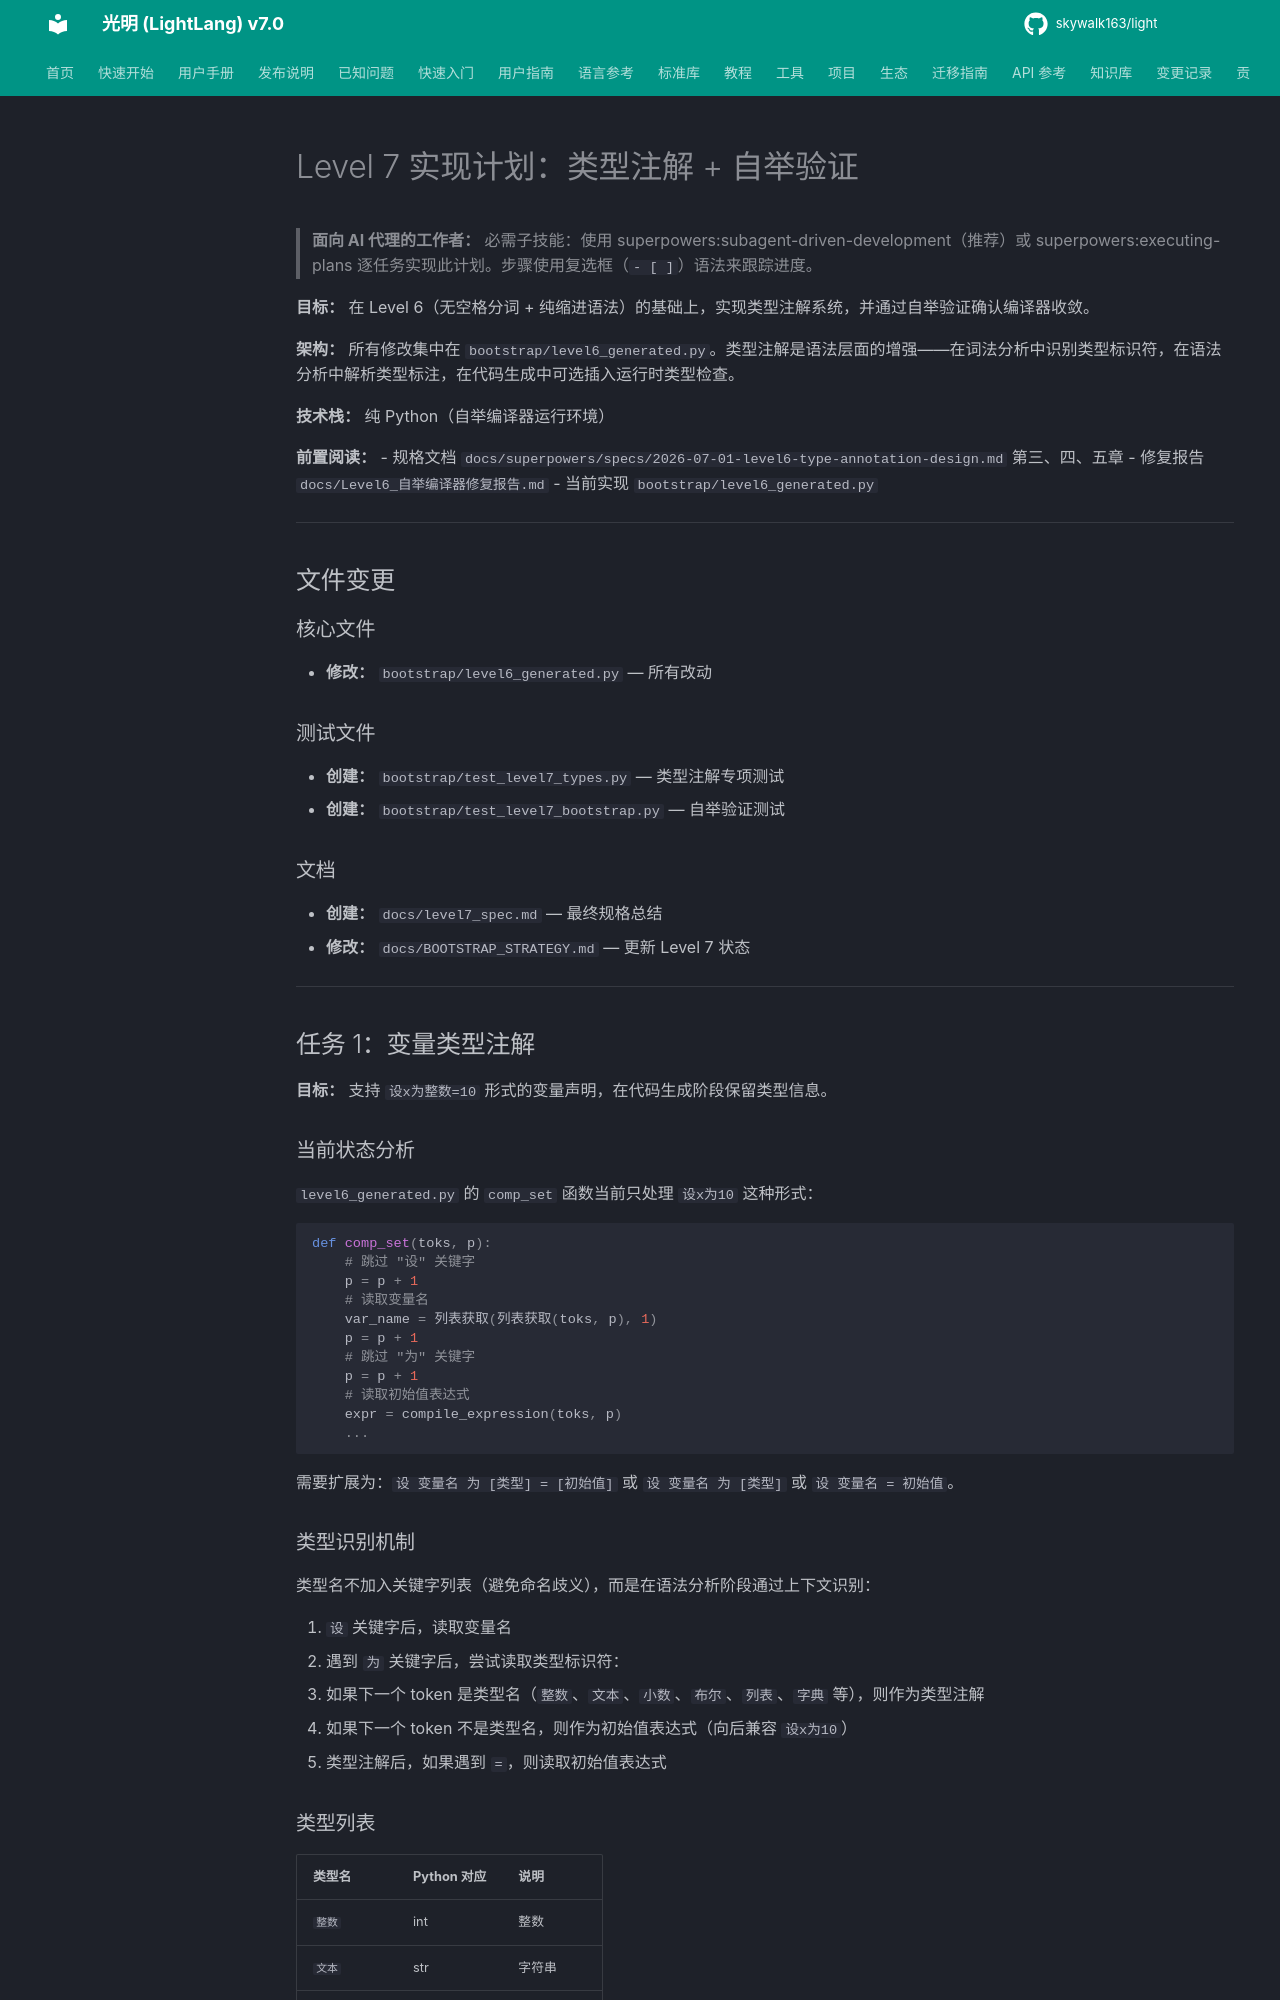

repository: skywalk163/light · page: superpowers/plans/2026-08-05-level7-type-annotation-bootstrap/index.html · generator: mkdocs

# Level 7 实现计划：类型注解 + 自举验证

> **面向 AI 代理的工作者：** 必需子技能：使用 superpowers:subagent-driven-development（推荐）或 superpowers:executing-plans 逐任务实现此计划。步骤使用复选框（`- [ ]`）语法来跟踪进度。

**目标：** 在 Level 6（无空格分词 + 纯缩进语法）的基础上，实现类型注解系统，并通过自举验证确认编译器收敛。

**架构：** 所有修改集中在 `bootstrap/level6_generated.py`。类型注解是语法层面的增强——在词法分析中识别类型标识符，在语法分析中解析类型标注，在代码生成中可选插入运行时类型检查。

**技术栈：** 纯 Python（自举编译器运行环境）

**前置阅读：**
- 规格文档 `docs/superpowers/specs/2026-07-01-level6-type-annotation-design.md` 第三、四、五章
- 修复报告 `docs/Level6_自举编译器修复报告.md`
- 当前实现 `bootstrap/level6_generated.py`

---

## 文件变更

### 核心文件
- **修改：** `bootstrap/level6_generated.py` — 所有改动

### 测试文件
- **创建：** `bootstrap/test_level7_types.py` — 类型注解专项测试
- **创建：** `bootstrap/test_level7_bootstrap.py` — 自举验证测试

### 文档
- **创建：** `docs/level7_spec.md` — 最终规格总结
- **修改：** `docs/BOOTSTRAP_STRATEGY.md` — 更新 Level 7 状态

---

## 任务 1：变量类型注解

**目标：** 支持 `设x为整数=10` 形式的变量声明，在代码生成阶段保留类型信息。

### 当前状态分析

`level6_generated.py` 的 `comp_set` 函数当前只处理 `设x为10` 这种形式：

```python
def comp_set(toks, p):
    # 跳过 "设" 关键字
    p = p + 1
    # 读取变量名
    var_name = 列表获取(列表获取(toks, p), 1)
    p = p + 1
    # 跳过 "为" 关键字
    p = p + 1
    # 读取初始值表达式
    expr = compile_expression(toks, p)
    ...
```

需要扩展为：`设 变量名 为 [类型] = [初始值]` 或 `设 变量名 为 [类型]` 或 `设 变量名 = 初始值`。

### 类型识别机制

类型名不加入关键字列表（避免命名歧义），而是在语法分析阶段通过上下文识别：

1. `设` 关键字后，读取变量名
2. 遇到 `为` 关键字后，尝试读取类型标识符：
   - 如果下一个 token 是类型名（`整数`、`文本`、`小数`、`布尔`、`列表`、`字典` 等），则作为类型注解
   - 如果下一个 token 不是类型名，则作为初始值表达式（向后兼容 `设x为10`）
3. 类型注解后，如果遇到 `=`，则读取初始值表达式
